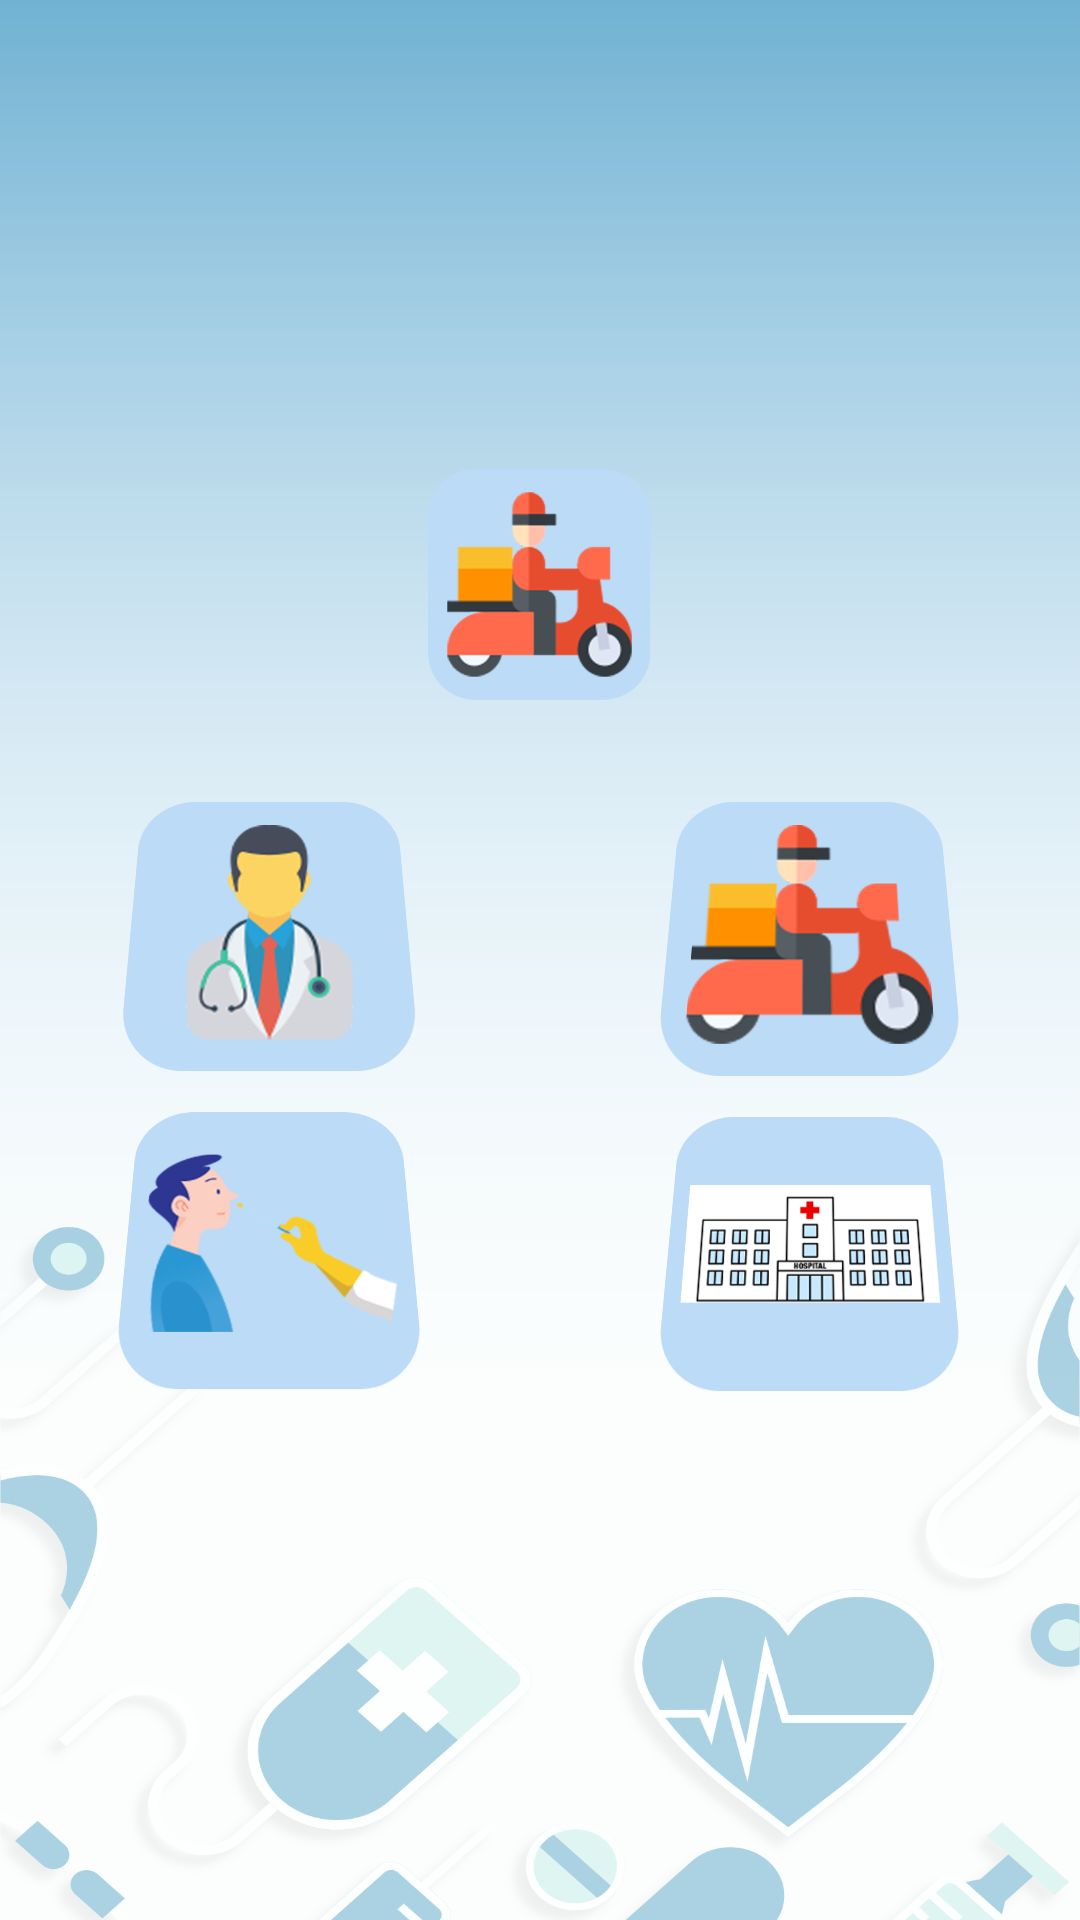

Produce the Android XML layout that renders to this screen, including the resource entries it uses.
<!-- AndroidManifest.xml: application theme Theme.AdIKTHealthcare -->
<!-- res/layout/activity_dashboard.xml -->
<?xml version="1.0" encoding="utf-8"?>
<LinearLayout xmlns:android="http://schemas.android.com/apk/res/android"
    xmlns:app="http://schemas.android.com/apk/res-auto"
    xmlns:tools="http://schemas.android.com/tools"
    android:layout_width="match_parent"
    android:layout_height="match_parent"
    android:background="@drawable/mad_main1"
    android:gravity="center"
    android:orientation="vertical"
    tools:context=".Dashboard">

    <ImageView
        android:id="@+id/imageView2"
        android:layout_width="115dp"
        android:layout_height="83dp"
        app:srcCompat="@drawable/delivery" />




    <LinearLayout
        android:layout_width="match_parent"
        android:layout_height="wrap_content"
        android:orientation="horizontal">

        <LinearLayout
            android:layout_width="0dp"
            android:layout_height="250dp"
            android:layout_weight="1"
            android:gravity="center"
            android:orientation="vertical">


            <ImageView
                android:id="@+id/dChanel"
                android:layout_width="107dp"
                android:layout_height="103dp"
                android:rotationX="21"
                app:srcCompat="@drawable/doctor" />

            <ImageView
                android:id="@+id/dChanel1"
                android:layout_width="107dp"
                android:layout_height="106dp"
                android:rotationX="21"
                app:srcCompat="@drawable/pcrbooking" />
        </LinearLayout>

        <LinearLayout
            android:layout_width="0dp"
            android:layout_height="250dp"
            android:layout_weight="1"
            android:gravity="center"
            android:orientation="vertical">


            <ImageView
                android:id="@+id/delivery"
                android:layout_width="114dp"
                android:layout_height="105dp"
                android:rotationX="21"
                app:srcCompat="@drawable/delivery" />

            <ImageView
                android:id="@+id/delivery2"
                android:layout_width="112dp"
                android:layout_height="105dp"
                android:rotationX="21"
                app:srcCompat="@drawable/hospitalicn" />

        </LinearLayout>
    </LinearLayout>

</LinearLayout>
<!-- resources referenced by this layout -->
<resources>
  <!-- drawable delivery: png bitmap (drawable, 29413 bytes) -->
  <!-- drawable doctor: png bitmap (drawable, 42976 bytes) -->
  <!-- drawable hospitalicn: png bitmap (drawable, 18232 bytes) -->
  <!-- drawable mad_main1: png bitmap (drawable, 126160 bytes) -->
  <!-- drawable pcrbooking: png bitmap (drawable, 27964 bytes) -->
  <style name="Theme.AdIKTHealthcare" parent="Theme.MaterialComponents.Light.DarkActionBar">
          
  
          <item name="colorOnPrimary">@color/white</item>
          
          <item name="colorSecondary">@color/teal_200</item>
          <item name="colorSecondaryVariant">@color/teal_700</item>
          <item name="colorOnSecondary">@color/black</item>
          
          <item name="android:statusBarColor" tools:targetApi="l">?attr/colorPrimaryVariant</item>
          
      </style>
  <color name="white">#FFFFFFFF</color>
  <color name="teal_200">#FF03DAC5</color>
  <color name="teal_700">#FF018786</color>
  <color name="black">#FF000000</color>
</resources>
